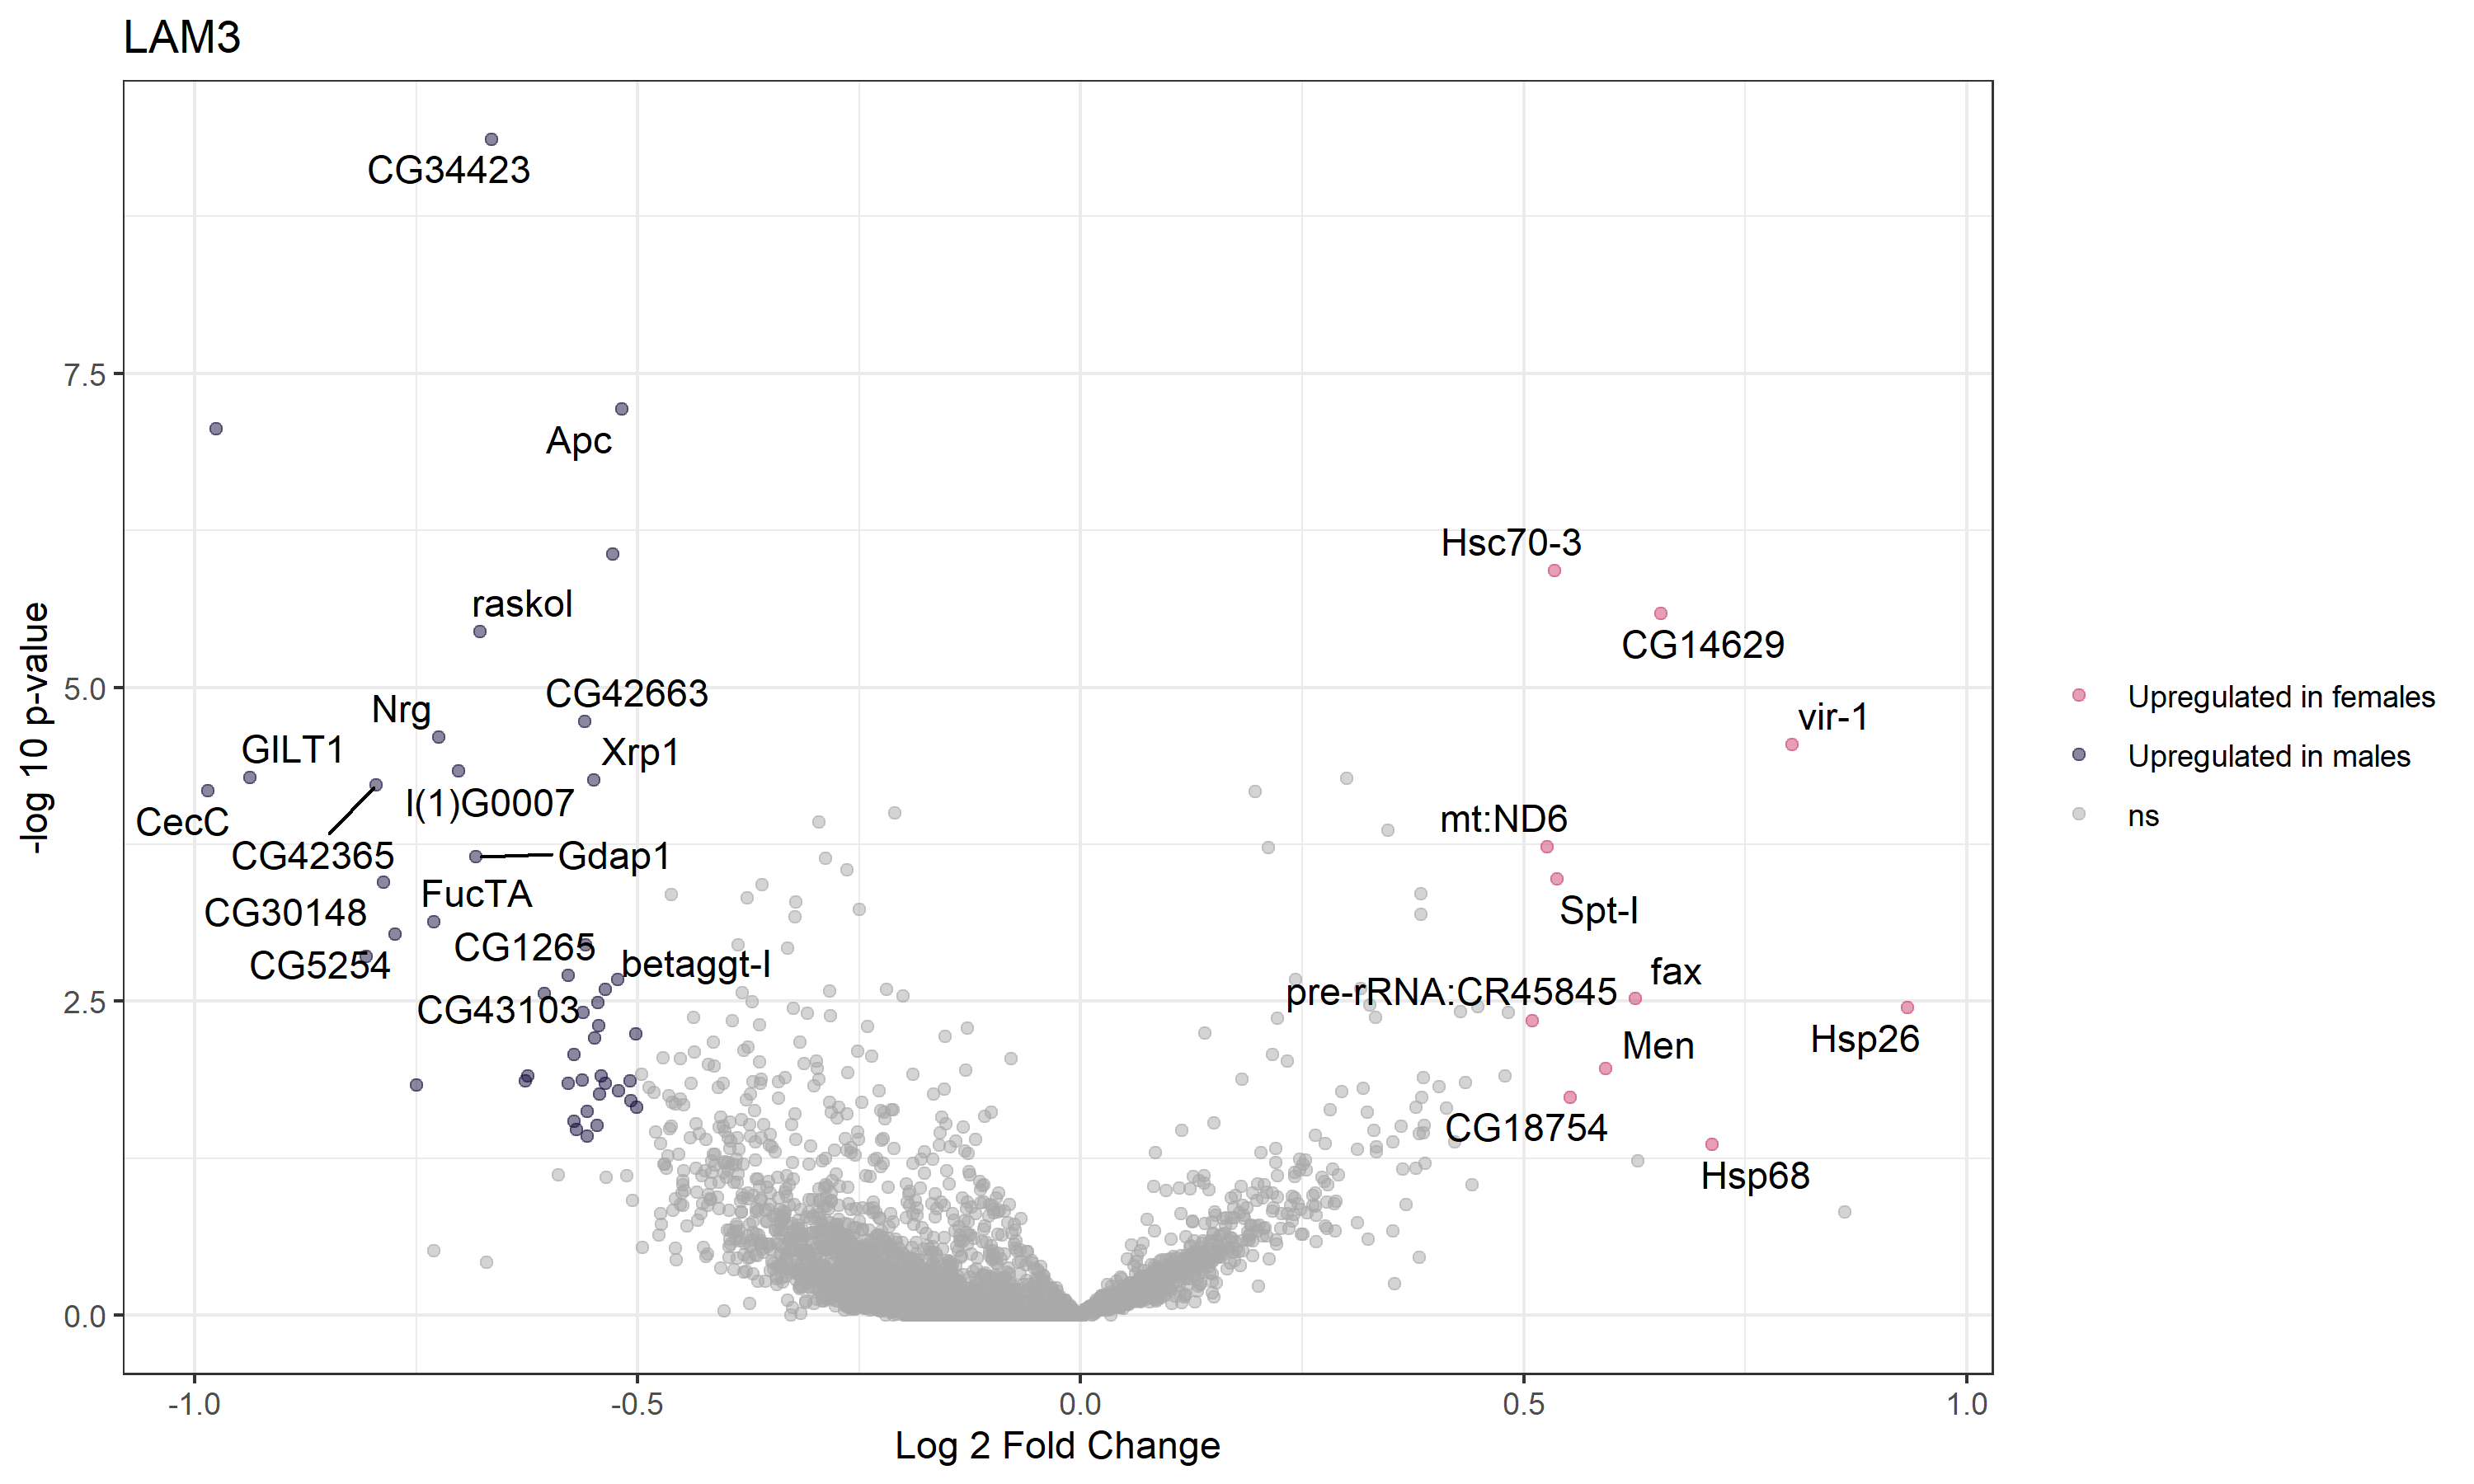

Values plotted in this chart, from the file beside it:
, baseMean, log2FoldChange, lfcSE, stat, pvalue, padj, gene, Gene_name
FBgn0031081, 0.004235, -0.1565, 4.755, 0.0004573, 0.9829, NA, FBgn0031081, Nep3
FBgn0031085, 0.0009747, -0.1303, 6.869, -0.0001019, 1, NA, FBgn0031085, CG9570
FBgn0031088, 0.0003825, -0.1276, 6.869, -0.0002278, 1, NA, FBgn0031088, CG15322
FBgn0040784, 0.0008298, -0.1388, 6.869, -5.88665977545588e-05, 1, NA, FBgn0040784, NA
FBgn0031086, 0.0003509, -0.1276, 6.869, -0.0002303, 1, NA, FBgn0031086, fd19B
FBgn0031082, 0.001004, -0.1108, 6.869, -0.0002432, 1, NA, FBgn0031082, CG17003
FBgn0031080, 1.917, -0.3709, 0.1261, 8.705, 0.003173, 0.04692, FBgn0031080, CG12655
FBgn0053217, 0.02062, -0.1168, 1.732, -0.006642, 1, NA, FBgn0053217, CG33217
FBgn0052350, 0.04133, -0.09158, 1.027, -0.009395, 1, NA, FBgn0052350, Vps11
FBgn0024733, 7.019, -0.1136, 0.06589, 2.958, 0.08547, 0.3016, FBgn0024733, RpL10
FBgn0040372, 0.1139, -0.03496, 0.4853, -0.01144, 1, NA, FBgn0040372, G9a
FBgn0000316, 0.09205, -0.1996, 0.5362, 0.1432, 0.7051, NA, FBgn0000316, cin
FBgn0024989, 0.01212, -0.1358, 2.681, -0.0008948, 1, NA, FBgn0024989, CG3777
FBgn0040371, 0.03238, -0.138, 1.284, -0.01452, 1, NA, FBgn0040371, CG12470
FBgn0029521, 0.05428, -0.07628, 0.88, -0.02492, 1, NA, FBgn0029521, Or1a
FBgn0029522, 0.01625, -0.139, 1.909, -0.001736, 1, NA, FBgn0029522, CG13373
FBgn0052817, 0.01146, -0.1255, 2.213, -0.0006256, 1, NA, FBgn0052817, CG32817
FBgn0029524, 0.08892, -0.2899, 0.5736, 0.7145, 0.398, NA, FBgn0029524, CG3176
FBgn0023536, 0.03941, -0.04883, 1.016, -0.01326, 1, NA, FBgn0023536, CG3156
FBgn0023535, 0.01788, -0.1076, 1.9, -0.005704, 1, NA, FBgn0023535, NA
FBgn0023537, 0.1867, -0.2294, 0.3107, 0.1896, 0.6632, NA, FBgn0023537, CG17896
FBgn0029525, 0.007839, -0.09845, 3.018, -0.002475, 1, NA, FBgn0029525, CG18273
FBgn0029523, 0.00674, -0.1504, 4.189, 0.0007577, 0.978, NA, FBgn0029523, CR18275
FBgn0010019, 0.0002925, -0.1276, 6.869, -0.0002348, 1, NA, FBgn0010019, Cyp4g1
FBgn0052816, 0.005516, -0.1094, 4.617, -0.001276, 1, NA, FBgn0052816, CG32816
FBgn0040370, 0.002762, -0.1164, 6.78, -0.0003572, 1, NA, FBgn0040370, CG13375
FBgn0040373, 0.005044, -0.1307, 4.86, -0.0003638, 1, NA, FBgn0040373, CG3038
FBgn0000108, 0, NA, NA, NA, NA, NA, FBgn0000108, Appl
FBgn0025640, 0.3295, -0.08454, 0.2087, 0.0292, 0.8643, NA, FBgn0025640, CG13369
FBgn0025635, 0.01847, -0.1022, 1.782, -0.008221, 1, NA, FBgn0025635, CG17829
FBgn0001341, 0.004037, -0.1274, 5.47, -0.0002129, 1, NA, FBgn0001341, Mybbp1A
FBgn0003575, 0.04652, -0.1609, 0.9574, 0.002107, 0.9634, NA, FBgn0003575, su(sable)
FBgn0025634, 0.03994, -0.1454, 1.062, -0.03173, 1, NA, FBgn0025634, CG13367
FBgn0025638, 0.4368, -0.0882, 0.1859, -0.007033, 1, NA, FBgn0025638, Roc1a
FBgn0040383, 0.3321, -0.7738, 0.2596, 10.97, 0.0009282, NA, FBgn0040383, CG5254
FBgn0040382, 0.02834, -0.2165, 1.473, 0.03088, 0.8605, NA, FBgn0040382, NA
FBgn0027343, 0.0005086, -0.1234, 6.869, -0.0002809, 1, NA, FBgn0027343, fz3
FBgn0025621, 0.3598, -0.1152, 0.2077, 0.04127, 0.839, NA, FBgn0025621, CG16989
FBgn0026874, 0.0006072, -0.1166, 6.869, -0.0004015, 1, NA, FBgn0026874, CG13358
FBgn0025616, 0.0006217, -0.1235, 6.869, -0.0002672, 1, NA, FBgn0025616, CG13359
FBgn0015799, 0.1119, -0.3418, 0.4507, 1.206, 0.2722, NA, FBgn0015799, Rbf
FBgn0025620, 0.02003, -0.0901, 1.695, -0.007734, 1, NA, FBgn0025620, CG13360
FBgn0015288, 0.6851, 0.1357, 0.1574, 1.124, 0.2891, NA, FBgn0015288, NA
FBgn0025639, 0.06551, -0.08369, 0.7014, -0.02801, 1, NA, FBgn0025639, Hmt4-20
FBgn0002579, 8.568, -0.02311, 0.06213, 0.137, 0.7113, 0.8818, FBgn0002579, RpL36
FBgn0026879, 1.011, -0.259, 0.1275, 3.816, 0.05076, 0.218, FBgn0026879, NA
FBgn0029529, 0.1069, -0.0222, 0.469, -0.0266, 1, NA, FBgn0029529, CG13365
FBgn0025633, 0.05631, -0.06553, 0.8383, -0.000132, 1, NA, FBgn0025633, CG13366
FBgn0040339, 0.05814, -0.1909, 0.817, 0.0456, 0.8309, NA, FBgn0040339, MED22
FBgn0052815, 0.002291, -0.1012, 6.543, -0.0004622, 1, NA, FBgn0052815, CG32815
FBgn0040340, 0.2637, 0.1367, 0.2352, 0.8115, 0.3677, NA, FBgn0040340, TRAM
FBgn0040347, 0.002921, -0.1355, 5.998, -0.0002733, 1, NA, FBgn0040347, mus81
FBgn0040337, 0.03208, -0.04744, 1.171, -0.00947, 1, NA, FBgn0040337, CG3021
FBgn0040398, 5.392, 0.655, 0.1385, 22.11, 2.57019375708782e-06, 0.000266, FBgn0040398, CG14629
FBgn0040397, 0.001609, -0.1308, 6.869, -0.000232, 1, NA, FBgn0040397, CG3655
FBgn0026143, 0.01882, -0.0909, 1.972, -0.008509, 1, NA, FBgn0026143, Cdc45
FBgn0040351, 0.001506, -0.1141, 6.869, -0.0003227, 1, NA, FBgn0040351, CG11638
FBgn0040349, 0.001619, -0.1022, 6.869, -0.0003978, 1, NA, FBgn0040349, NA
FBgn0040348, 0.001869, -0.1106, 6.869, -0.0003915, 1, NA, FBgn0040348, NA
FBgn0040346, 0.07969, -0.1501, 0.6116, -0.01897, 1, NA, FBgn0040346, CG3704
... 12,345 more rows
